Run: headless pygame with SDL's dummy video driver; simulated clock (each Clock.tick advances the game by its frame time, no real sleeping); random seed 0; keys injected as events and as key.get_pressed() state; mouse plan: one left click at the window centre at the start of phase 2, then a move to the lower-right quarter at the start of phase 3.
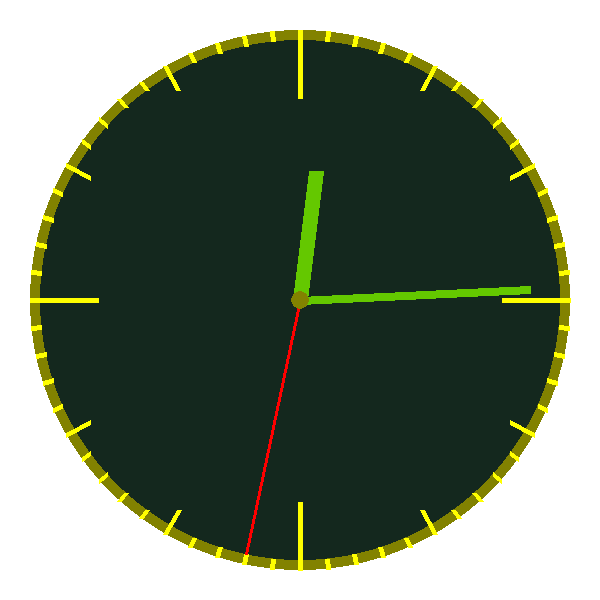
Frame 1 of 1 · flips 1–60 · no input

The pygame program that drew these frames:

'''
Created on 07.07.2014

@author: uhs374h
'''
import pygame, sys, math, datetime
#from pygame import *
class MyClock:

    def __init__(self, analog=True):
    # Attribute
        self.analog=analog # Soll der Sokundenzeiger analog dargestellt werden?
        self.windowMargin = 30
        self.windowWidth = 600
        self.windowHeight = self.windowWidth
        self.windowCenter = self.windowWidth/2, self.windowHeight/2
        self.clockMarginWidth = 20
        self.secondColor = (255, 0, 0)
        self.minuteColor = (100, 200, 0)
        self.hourColor = (100, 200, 0)
        self.clockMarginColor = (130, 130, 0)
        self.clockBackgroundColor = (20, 40, 30)
        self.backgroundColor = (255, 255, 255)
        self.ticksColor=(255,255,0)
        self.radius=self.windowWidth/2.0-self.windowMargin
        self.hourCursorLength = self.radius-140
        self.minuteCursorLength = self.radius-40
        self.secondCursorLength = self.radius-10
        self.quatorTicks=self.radius*0.75
        self.fiveMinuteTicks=self.quatorTicks*1.2
        self.oneMinuteTicks=self.secondCursorLength
        self.virtualSpeed = 1
        self.useVirtualTimer = False
    
    #Initialisierung des Screens
        pygame.init()    
        self.screen = pygame.display.set_mode(
            (self.windowWidth, self.windowHeight)
            , pygame.HWSURFACE | pygame.DOUBLEBUF)
        pygame.display.set_caption("Analog Clock")
    #Endlosschleife fuer den Hauptablauf der Uhr
        while True:
            self.handleEvents()
            self.screen.fill(self.backgroundColor)
            self.drawBackground()
            self.drawCurrentTime()
            self.drawForeground()
            pygame.display.flip()
            pygame.time.delay(10)

    def getCursorPositionDegrees(self, position, scale):
# 12 Uhr entspricht -90 Grad
        cursorOffset = -90
        degrees = 360 / scale * position + cursorOffset
        return degrees

    def gradToBogenmass(self, degrees):
# python bietet auch die Funktion math.radians(degrees),
# welche die Umrechnung genauso ausfuehrt, aber so wird
# der Sachverhalt deutlicher
        return degrees/180.0*math.pi


    def getCirclePoint(self, position, scale, cursorLength):
        degrees = self.getCursorPositionDegrees(position, scale)
        bogenmass = self.gradToBogenmass(degrees)
        xPos = round(math.cos(bogenmass)*cursorLength+self.windowCenter[0])
        yPos = round(math.sin(bogenmass)*cursorLength+self.windowCenter[1])
        return (xPos, yPos)

    def handleEvents(self):
        for event in pygame.event.get():
            if event.type in (pygame.QUIT, pygame.KEYDOWN, pygame.MOUSEBUTTONDOWN):
                sys.exit(0)

    def drawBackground(self):
        self.screen.fill(self.backgroundColor)
        pygame.draw.ellipse(self.screen, self.clockMarginColor, (self.windowMargin,\
                self.windowMargin, self.windowWidth-2*self.windowMargin,\
                self.windowWidth-2*self.windowMargin))
        pygame.draw.ellipse(self.screen, self.clockBackgroundColor,\
                        (self.windowMargin+self.clockMarginWidth/2,\
                         self.windowMargin+self.clockMarginWidth/2,\
                         self.windowWidth-(self.windowMargin+self.clockMarginWidth/2)*2,\
                         self.windowWidth-(self.windowMargin+self.clockMarginWidth/2)*2))
        # paint the quator and the 5minute-ticks
        for i in range (0,60,1):
            start=self.getCirclePoint(i, 60, self.radius)
            length=self.oneMinuteTicks
            if i%15==0:
                length=self.quatorTicks
            elif i%5==0:
                length=self.fiveMinuteTicks
                
            self.drawCursor(self.ticksColor, 5, length,i, 60,start)


        
    def drawForeground(self):
        pygame.draw.ellipse(self.screen, self.clockMarginColor,\
                        (self.windowWidth/2.0-9, self.windowHeight/2.0-9, 18, 18))

    def drawCursor(self,color, width, length, position, scale, start=0):
        start =(start if start!=0 else self.windowCenter)
        end = self.getCirclePoint(position, scale, length)
        pygame.draw.line(self.screen, color, start, end, width)

    def drawCurrentTime(self):
        if self.useVirtualTimer:
            global hour, minute, second, micro
            self.timeGoesOn()
        else:
            now = datetime.datetime.now()
            micro = now.microsecond
            hour = now.hour
            minute = now.minute
            second = now.second
        # Stundenzeiger    
        self.drawCursor(self.hourColor, 15,
                   self.hourCursorLength,
                   hour+minute/60.0, 12)
        # Minutenzeiger
        self.drawCursor(self.minuteColor, 8,
                   self.minuteCursorLength,
                   minute+second/60.0, 60)
        showSecond=(second+micro/1000000.0 if self.analog else second)
        # Sekundenzeiger analog versus Sekundenzeiger digital
        self.drawCursor(self.secondColor, 3,
                   self.secondCursorLength,
                   showSecond, 60)
        

    hour = 0
    minute = 0
    second = 0
    micro = 0
    def timeGoesOn(self):
        global hour, minute, second, micro
        micro += self.virtualSpeed
        if micro >= 2: # halve seconds - not micro seconds
            second += 1
            micro %= 2
        if second > 60:
            minute += 1
            second %= 60
        if minute > 60:
            hour += 1
            minute %= 60
        if hour > 12:
            hour %= 12    


if __name__ == '__main__':
    MyClock(analog=False)
